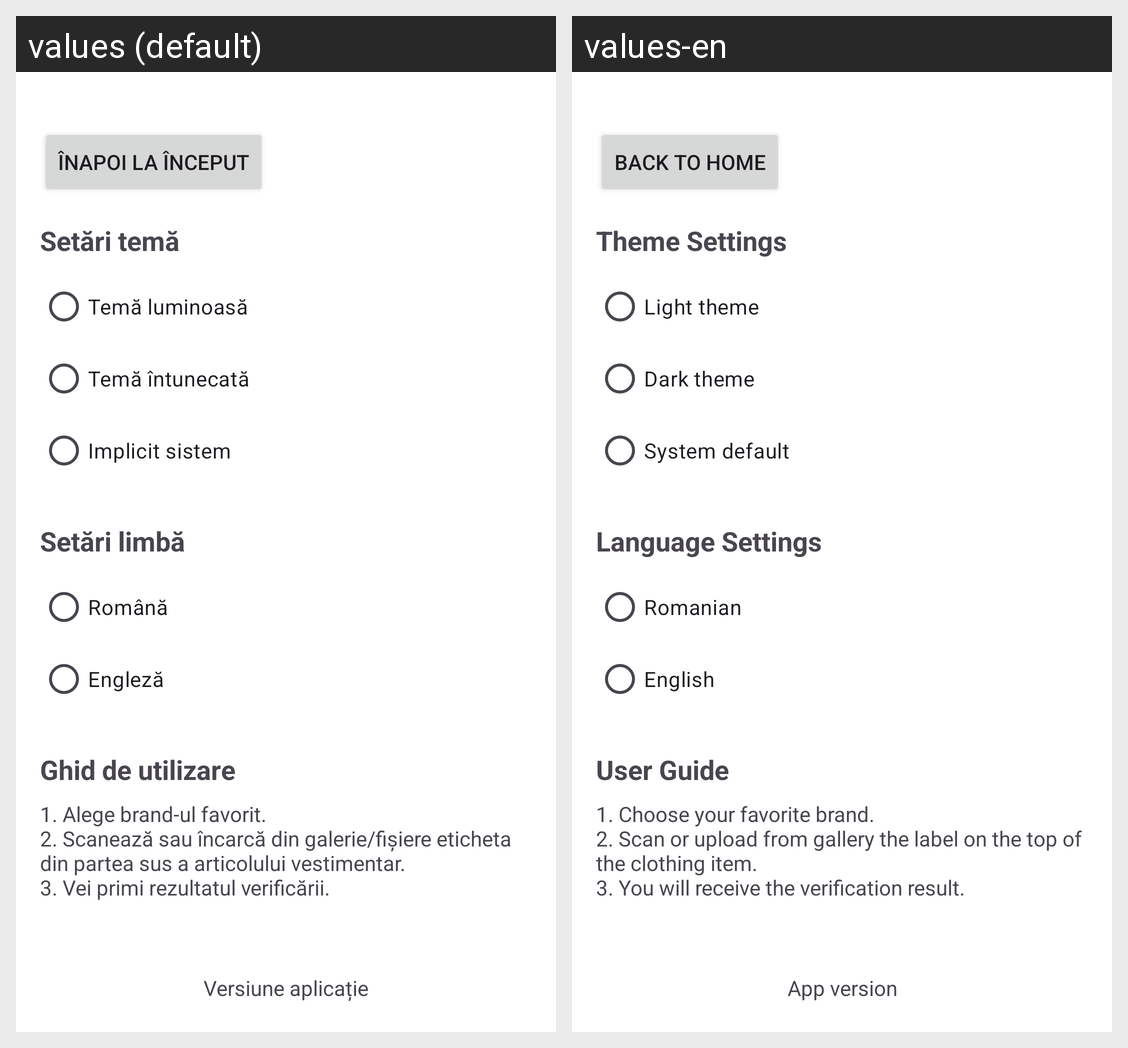

The Android screen above is rendered under two locales of the same app. Produce the string resources it draws, with the default and per-locale values.
Android screen res/layout/activity_settings.xml rendered under 2 locales, left to right: values (default), values-en. Device: Nexus 5 (rendered at 1080×1920; each locale shown at half size, 540×960, under a caption strip naming it); theme Theme.Tagger.
Strings drawn on this screen, with the default value and each locale's value (text and hints the layout hard-codes, and strings that could not be matched under every locale, appear in the picture but are not listed):

back_home
  values: Înapoi la început
  values-en: Back to home

theme_settings
  values: Setări temă
  values-en: Theme Settings

light_theme
  values: Temă luminoasă
  values-en: Light theme

dark_theme
  values: Temă întunecată
  values-en: Dark theme

system_theme
  values: Implicit sistem
  values-en: System default

language_settings
  values: Setări limbă
  values-en: Language Settings

language_romanian
  values: Română
  values-en: Romanian

language_english
  values: Engleză
  values-en: English

user_guide
  values: Ghid de utilizare
  values-en: User Guide

app_instructions
  values: 1. Alege brand-ul favorit.
      2. Scanează sau încarcă din galerie/fișiere eticheta din partea sus a articolului vestimentar.
      3. Vei primi rezultatul verificării.
  values-en: 1. Choose your favorite brand.
      2. Scan or upload from gallery the label on the top of the clothing item.
      3. You will receive the verification result.

app_version
  values: Versiune aplicație
  values-en: App version
